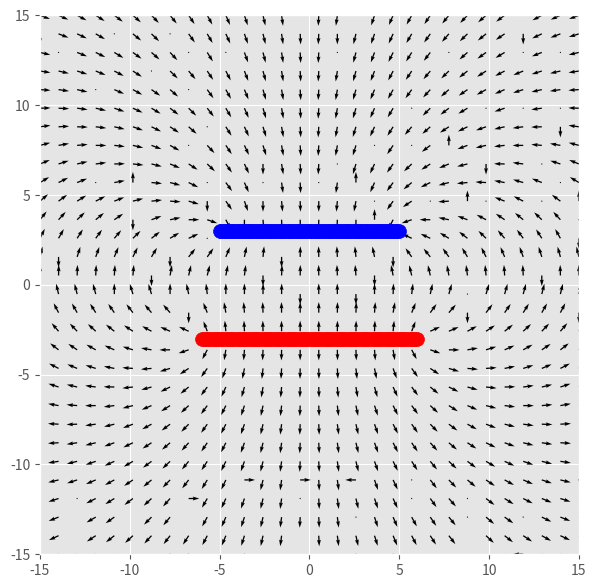

Generate this figure with matplotlib:
# -*- coding: utf-8 -*-
"""entregable2_camposelectricos.ipynb

Automatically generated by Colaboratory.

Original file is located at
    https://colab.research.google.com/<link-removed>
"""

import numpy as np
import matplotlib.pyplot as plt
plt.style.use('ggplot')
import math

#Constante K
eps_0 = 8.8542*np.exp(-12)
k_e = 1/(4*np.pi*eps_0)

#Parametros del Grid
N = 30
grid_min = -15
grid_max = 15

#Grids
x = np.linspace(grid_min,grid_max,N)
y = np.linspace(grid_min,grid_max,N)

#Matrices
X,Y = np.meshgrid(x,y)

#Matrices vacías
EX1 = np.empty([30,30])
EY1 = np.empty([30,30])

EX2 = np.empty([30,30])
EY2 = np.empty([30,30])

#Carga (es importante definir cargas desde el principio)
q1 = 20*np.exp(-6)

#Numero de cargas
num_spots1  = 100

#Barra de cargas
q1loc_x_range = np.linspace(-6,6,num_spots1)

#Posición fija en y de la barra
q1loc_y = -3

q2 = -20*np.exp(-6)
num_spots2  = 100
q2loc_x_range = np.linspace(-5,5,num_spots2)
q2loc_y = 3

#Función para campos
def getField(x,y,q,k_e):
    #Angulos
    angle = np.angle(x+(y*(1j)))

    #Radio
    r = np.sqrt((x**2)+(y**2))

    #Componentes en ambos ejes
    Ex = k_e*(q/(r**2))*np.cos(angle)
    Ey = k_e*(q/(r**2))*np.sin(angle)
    
    return Ex, Ey

#Matriz de vectores 1
for i,q1loc_x in enumerate(q1loc_x_range):
    
    x1 = X-q1loc_x_range[i]
    y1 = Y-q1loc_y
    
    Ex1, Ey1 = getField(x1,y1,q1,k_e)
    
    #Se rellenan las matrices vacías, acumulándose
    EX1 = EX1 + Ex1
    EY1 = EY1 + Ey1
    
#Matriz de vectores 2
for i,q2loc_x in enumerate(q2loc_x_range):
    
    x2 = X-q2loc_x_range[i]
    y2 = Y-q2loc_y
    
    Ex2, Ey2 = getField(x2,y2,q2,k_e)
    
    EX2 = EX2 + Ex2
    EY2 = EY2 + Ey2
    
Ext = EX1 + EX2
Eyt = EY1 + EY2
    
#Magnitud de los componetes usando pitagoras
mags = np.sqrt((Ext**2)+(Eyt**2))

#Componentes Unitarios (compenentes en cada / magnitud), esto nos permitirá que todas las felchas sean iguales
Ext_unit = Ext/mags
Eyt_unit = Eyt/mags

# Creamos una figura y eje con plt.subplots()
fig, ax = plt.subplots(figsize = (7,7))

# Agregamos al eje las flechas de los vectores con plt.quiver()
ax.quiver((X),(Y),Ext_unit,Eyt_unit)
#ax.quiver(X,Y,Ext,Eyt)

# Dibujamos la carga puntual usando plt.scatter()
for i in range(num_spots1):
    ax.scatter(q1loc_x_range[i],q1loc_y,c = 'red',s = 100)
    
for i in range(num_spots2):
    ax.scatter(q2loc_x_range[i],q2loc_y,c = 'blue',s = 100)

#Configuramos las dimensiones del eje y el aspecto
ax.axis([grid_min,grid_max,grid_min,grid_max])
ax.set_aspect('equal','box')